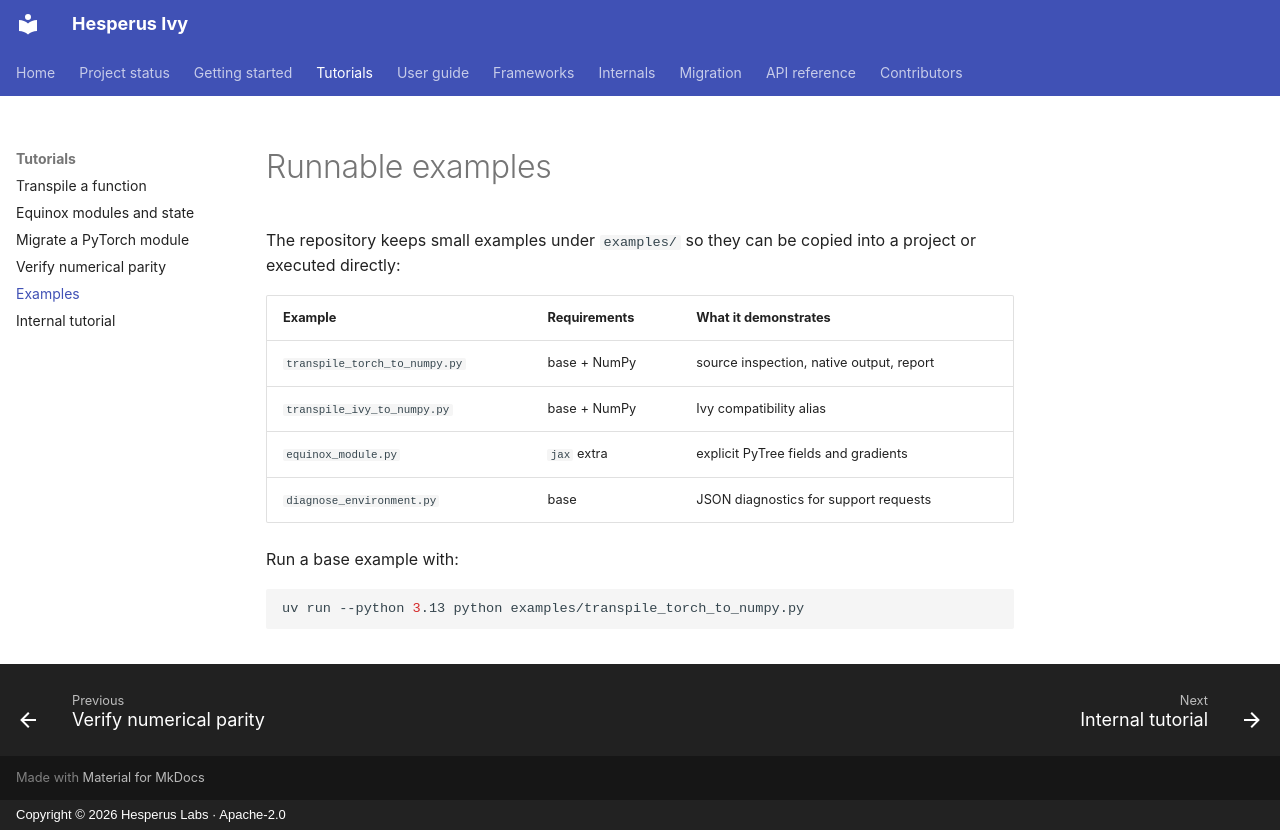

repository: Hesperus-Labs/Ivy · page: tutorials/examples/index.html · generator: mkdocs · copyright: Copyright © 2026 Hesperus Labs · Apache-2.0

# Runnable examples

The repository keeps small examples under `examples/` so they can be copied
into a project or executed directly:

| Example | Requirements | What it demonstrates |
| --- | --- | --- |
| `transpile_torch_to_numpy.py` | base + NumPy | source inspection, native output, report |
| `transpile_ivy_to_numpy.py` | base + NumPy | Ivy compatibility alias |
| `equinox_module.py` | `jax` extra | explicit PyTree fields and gradients |
| `diagnose_environment.py` | base | JSON diagnostics for support requests |

Run a base example with:

```bash
uv run --python 3.13 python examples/transpile_torch_to_numpy.py
```
